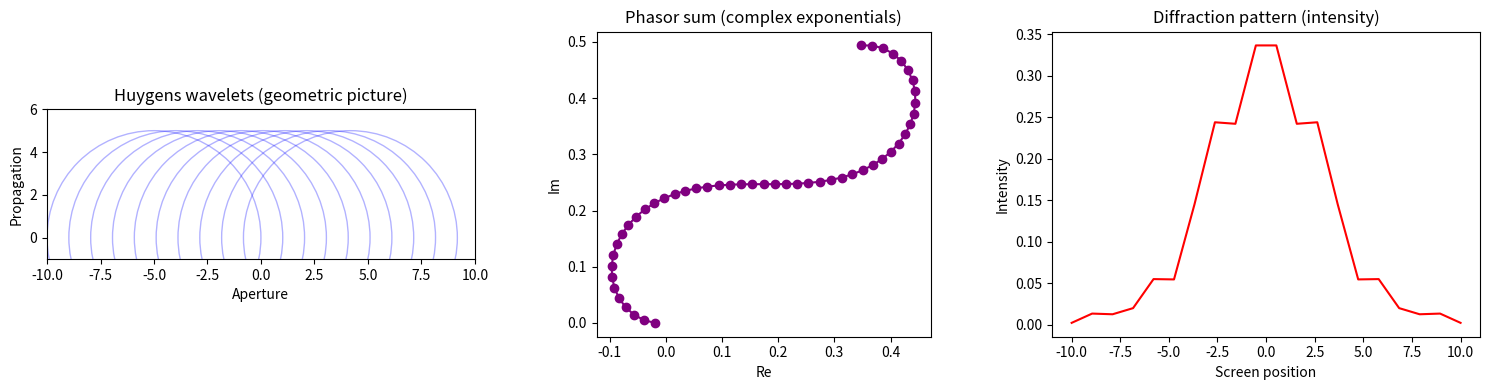

Python code for this plot:
import numpy as np
import matplotlib.pyplot as plt

# Parameters
wavelength = 0.5
k = 2 * np.pi / wavelength  # wave number
aperture_points = 50
aperture_width = 10
screen_points = 20
screen_range = 20

# 1. Geometric Huygens circles -------------------
x_aperture = np.linspace(-aperture_width/2, aperture_width/2, aperture_points)

# Points on the screen (far-field approx.)
x_screen = np.linspace(-screen_range/2, screen_range/2, screen_points)

# Complex field contributions
field = np.zeros_like(x_screen, dtype=complex)

for x0 in x_aperture:
    r = np.sqrt((x_screen - x0)**2 + 50**2)  # distance from aperture to screen
    contrib = np.exp(1j * k * r) / r
    field += contrib

intensity = np.abs(field)**2

# 2. Phasor diagram (sum contributions tip-to-tail) -----
phasors = []
sum_phasor = 0
for x0 in x_aperture:
    r = np.sqrt((0 - x0)**2 + 50**2)  # on-axis observation
    contrib = np.exp(1j * k * r) / r
    sum_phasor += contrib
    phasors.append(sum_phasor)

phasors = np.array(phasors)

# ---- Plotting ----
fig, axes = plt.subplots(1, 3, figsize=(15, 4))

# (1) Huygens circles
for x0 in x_aperture[::5]:  # plot fewer for clarity
    circle = plt.Circle((x0, 0), 5, fill=False, color="blue", alpha=0.3)
    axes[0].add_patch(circle)
axes[0].set_xlim(-aperture_width, aperture_width)
axes[0].set_ylim(-1, 6)
axes[0].set_aspect("equal")
axes[0].set_title("Huygens wavelets (geometric picture)")
axes[0].set_xlabel("Aperture")
axes[0].set_ylabel("Propagation")

# (2) Phasor diagram
axes[1].plot(phasors.real, phasors.imag, "-o", color="purple")
axes[1].set_aspect("equal", "box")
axes[1].set_title("Phasor sum (complex exponentials)")
axes[1].set_xlabel("Re")
axes[1].set_ylabel("Im")

# (3) Diffraction pattern
axes[2].plot(x_screen, intensity, color="red")
axes[2].set_title("Diffraction pattern (intensity)")
axes[2].set_xlabel("Screen position")
axes[2].set_ylabel("Intensity")

plt.tight_layout()
plt.show()
